Photos from the image-classification dataset "Brain-Tumor-Classification-Using-ResNet" in the GitHub repository Achuthankrishna/Brain-Tumor-Classification-Using-ResNet. Its 4 classes are: glioma tumor, meningioma tumor, no tumor, pituitary tumor.

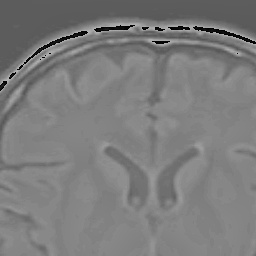
Label: no tumor

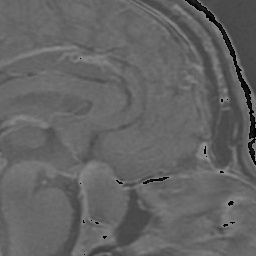
Label: pituitary tumor

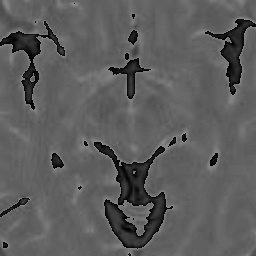
Label: no tumor

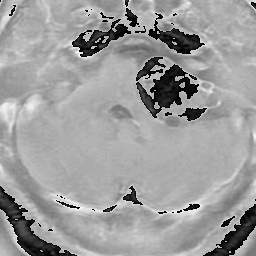
Label: meningioma tumor

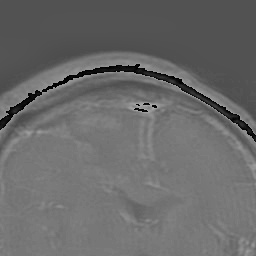
Label: glioma tumor

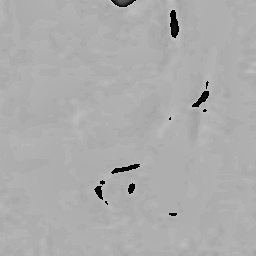
Label: meningioma tumor
